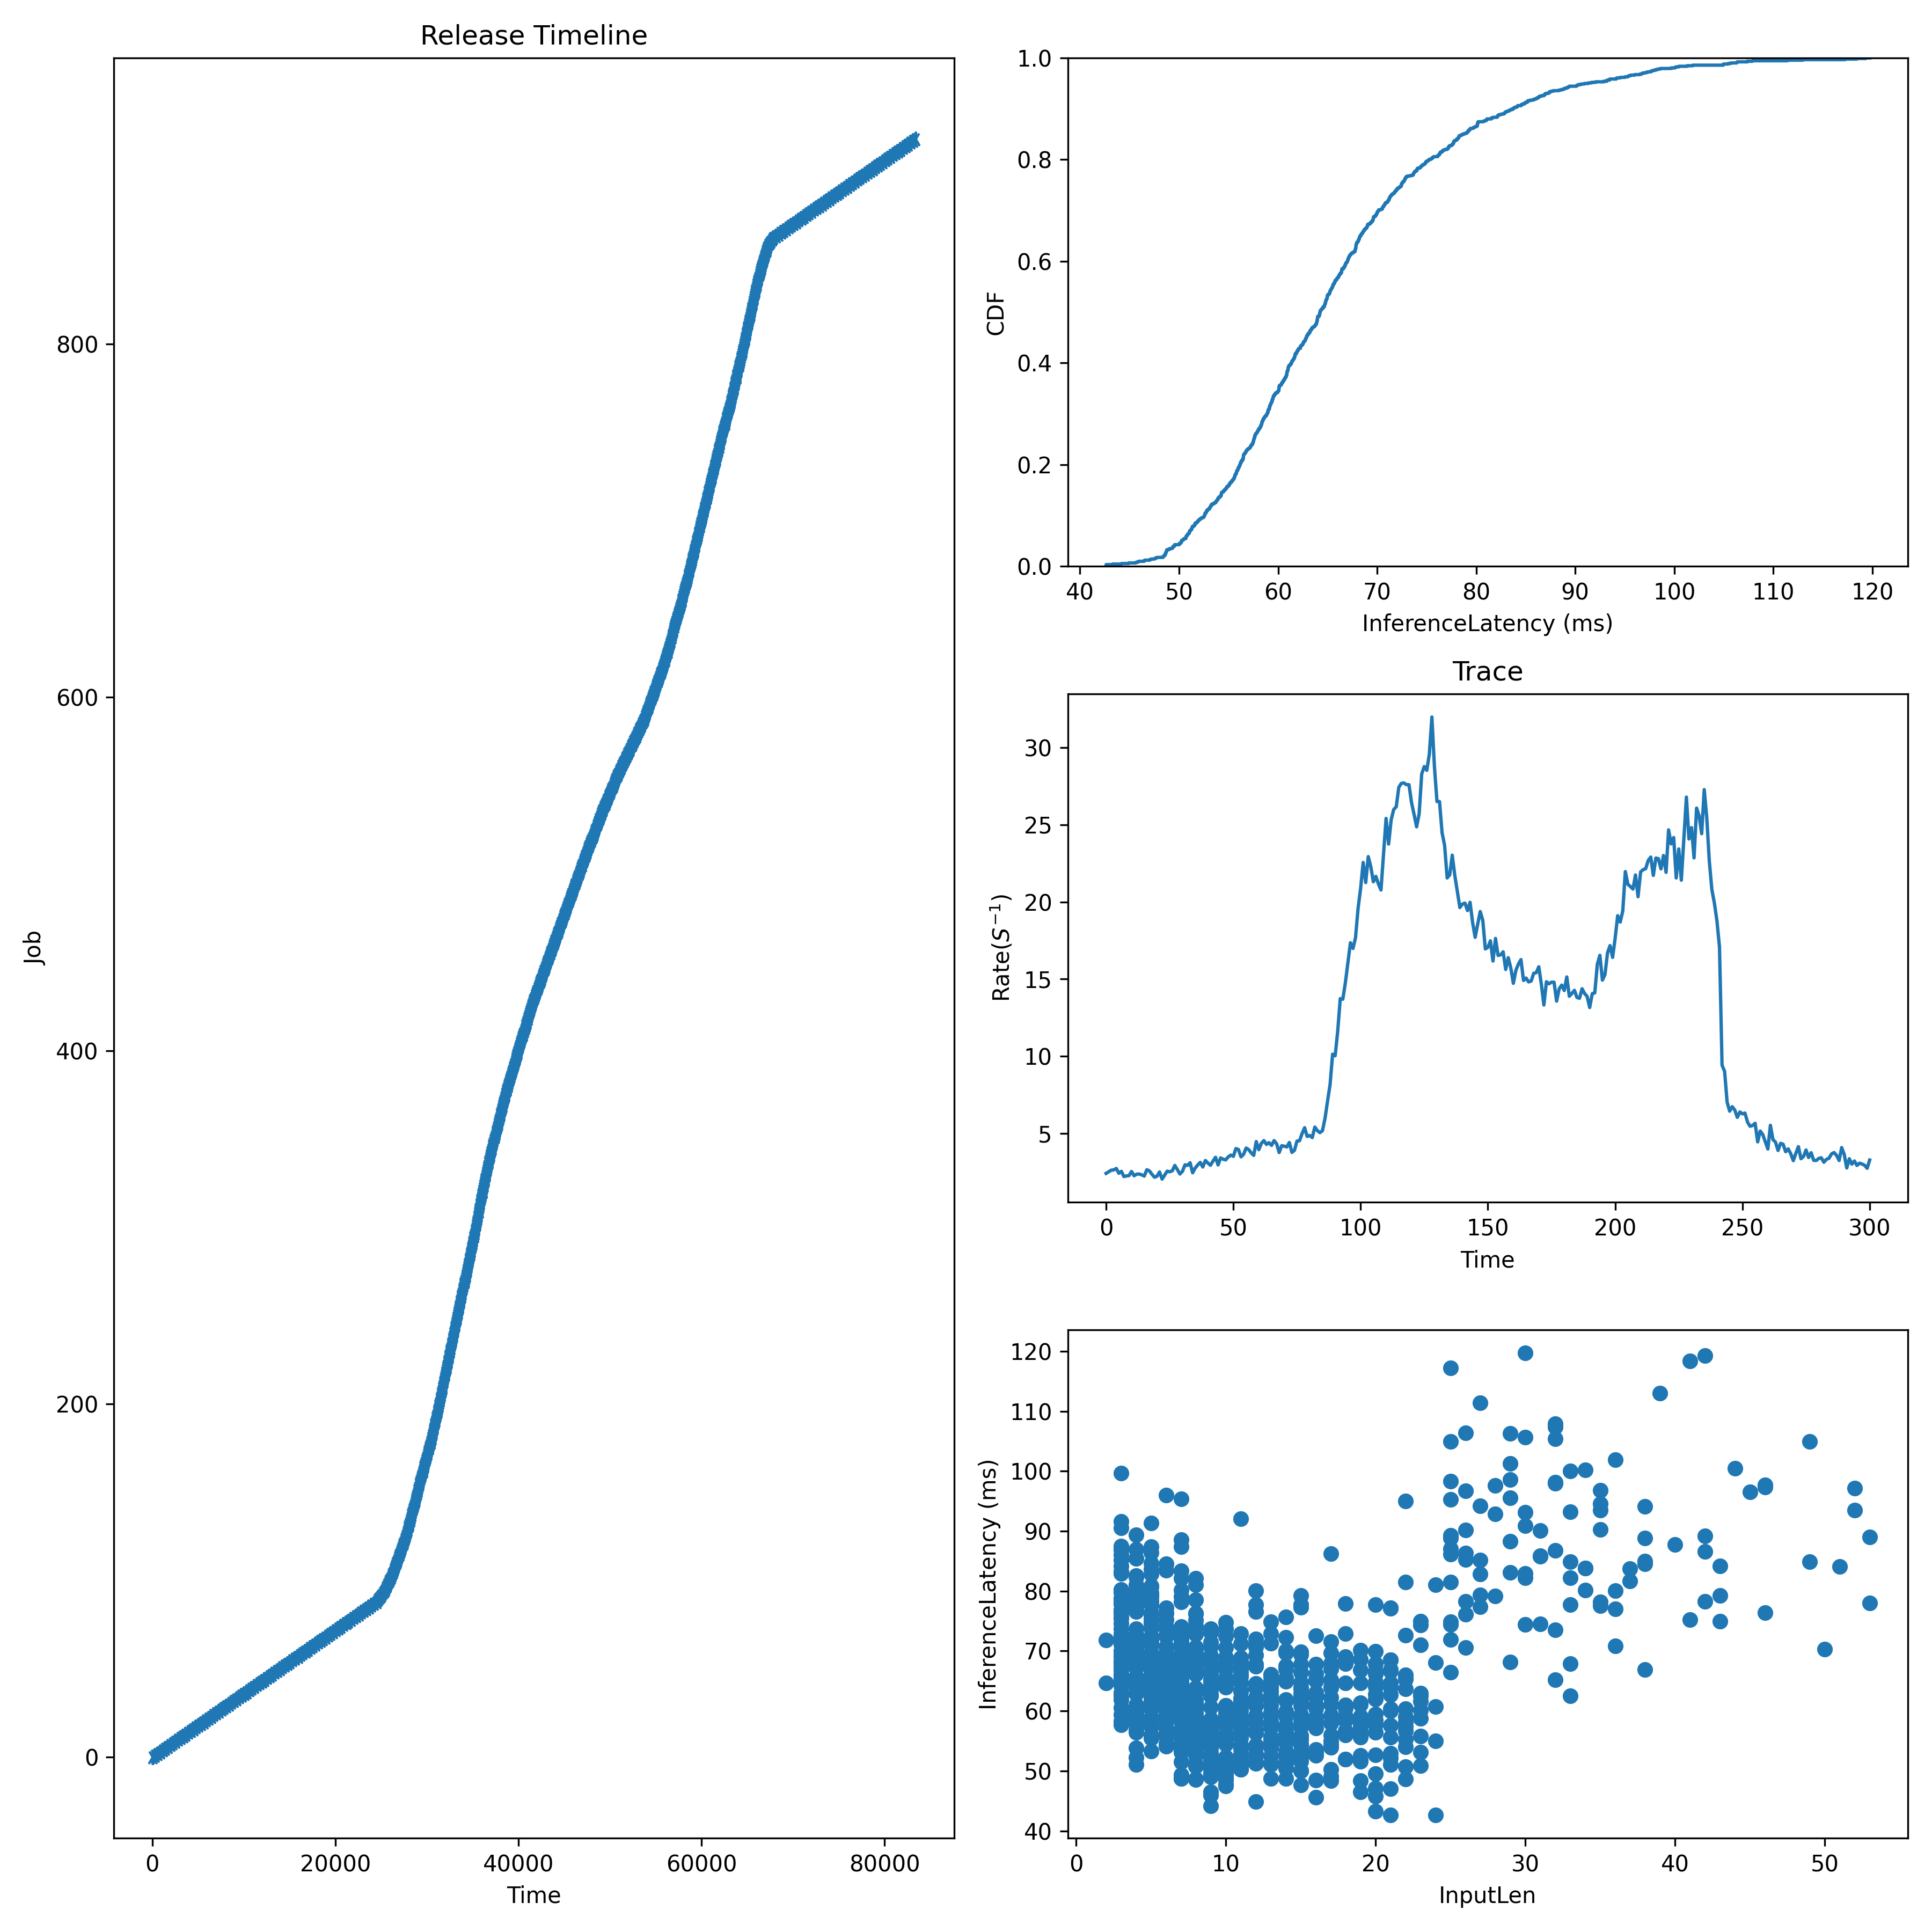

The file beside this chart, header and first rows:
JobId, InputLen, Length, Admitted
0, 10, 54.51, 0.0
1, 4, 56.43, 277.9
2, 19, 58.41, 555.7
3, 9, 68.82, 833.6
4, 5, 63.26, 1111
5, 21, 55.6, 1389
6, 9, 53.73, 1667
7, 11, 72.9, 1945
8, 9, 56.55, 2223
9, 5, 60.9, 2501
10, 13, 54.83, 2779
11, 8, 50.84, 3056
12, 7, 71.16, 3334
13, 3, 64.98, 3612
14, 4, 76.61, 3890
15, 19, 57.67, 4168
16, 3, 90.58, 4446
17, 29, 68.19, 4724
18, 7, 65.74, 5001
19, 34, 83.82, 5279
20, 25, 95.31, 5557
21, 19, 51.77, 5835
22, 21, 68.51, 6113
23, 11, 51.84, 6391
24, 15, 61.6, 6669
25, 12, 58.03, 6946
26, 26, 76.11, 7224
27, 32, 98.12, 7502
28, 9, 55.11, 7780
29, 4, 61.02, 8058
30, 7, 59.67, 8336
31, 8, 56.5, 8613
32, 24, 54.99, 8891
33, 10, 58.22, 9169
34, 22, 65.53, 9447
35, 8, 68.42, 9725
36, 3, 76.27, 10003
37, 5, 53.29, 10281
38, 18, 51.95, 10558
39, 8, 58.85, 10836
40, 11, 57.6, 11114
41, 5, 62.25, 11392
42, 10, 60.68, 11670
43, 8, 70.14, 11948
44, 23, 53.1, 12226
45, 10, 74.77, 12503
46, 3, 76.5, 12781
47, 9, 55.65, 13059
48, 8, 76.18, 13337
49, 23, 50.87, 13615
50, 3, 82.97, 13893
51, 11, 56.51, 14171
52, 10, 56.19, 14448
53, 14, 59.94, 14726
54, 11, 50.22, 15004
55, 15, 52.62, 15282
56, 4, 72.82, 15560
57, 32, 107.9, 15838
58, 28, 79.15, 16116
59, 15, 54.25, 16393
... 857 more rows
